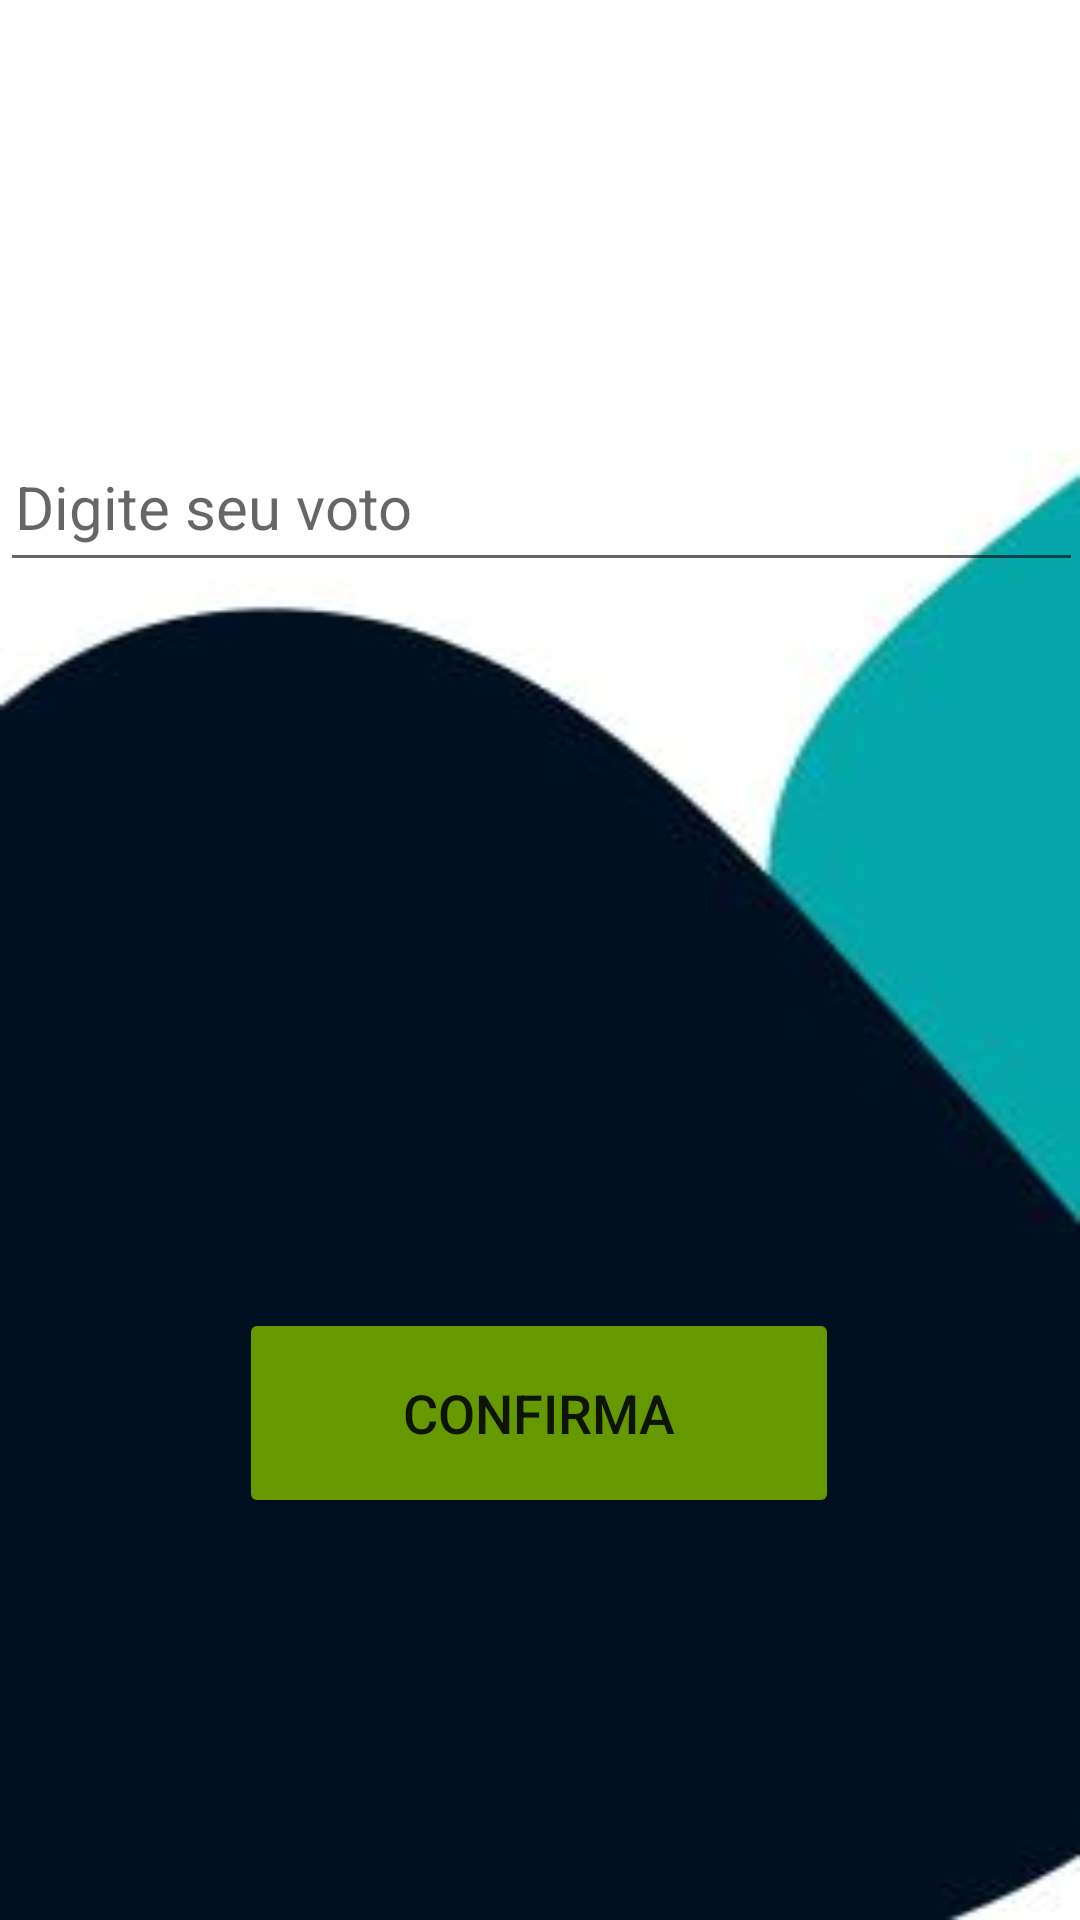

Layout XML and referenced resources for this Android screen:
<!-- AndroidManifest.xml: application theme Theme.AppVotee -->
<!-- res/layout/activity_tela_digita_voto.xml -->
<?xml version="1.0" encoding="utf-8"?>
<androidx.constraintlayout.widget.ConstraintLayout xmlns:android="http://schemas.android.com/apk/res/android"
    xmlns:app="http://schemas.android.com/apk/res-auto"
    xmlns:tools="http://schemas.android.com/tools"
    android:layout_width="match_parent"
    android:layout_height="match_parent"
    android:background="@drawable/imgvotee"
    tools:context=".TelaDigitaVoto">

    <Button
        android:id="@+id/botaoConfirmaVoto"
        android:layout_width="200dp"
        android:layout_height="70dp"
        android:backgroundTint="@android:color/holo_green_dark"
        android:text="Confirma"
        android:textSize="18sp"
        app:layout_constraintBottom_toBottomOf="parent"
        app:layout_constraintEnd_toEndOf="parent"
        app:layout_constraintHorizontal_bias="0.498"
        app:layout_constraintStart_toStartOf="parent"
        app:layout_constraintTop_toTopOf="parent"
        app:layout_constraintVertical_bias="0.765" />

    <com.google.android.material.textfield.TextInputEditText
        android:layout_width="361dp"
        android:layout_height="50dp"
        android:layout_marginStart="72dp"
        android:layout_marginTop="144dp"
        android:layout_marginEnd="72dp"
        android:background="?attr/editTextBackground"
        android:hint="Digite seu voto"
        android:inputType="number"
        android:padding="5dp"
        android:textAlignment="center"
        android:textSize="20sp"
        android:visibility="visible"
        app:layout_constraintBottom_toTopOf="@+id/botaoConfirmaVoto"
        app:layout_constraintEnd_toEndOf="parent"
        app:layout_constraintStart_toStartOf="parent"
        app:layout_constraintTop_toTopOf="parent"
        app:layout_constraintVertical_bias="0.0" />


</androidx.constraintlayout.widget.ConstraintLayout>
<!-- resources referenced by this layout -->
<resources>
  <!-- drawable imgvotee: jpg bitmap (drawable-v24, 11509 bytes) -->
  <style name="Theme.AppVotee" parent="Theme.MaterialComponents.DayNight.DarkActionBar">
          
          <item name="colorPrimary">@color/purple_500</item>
          <item name="colorPrimaryVariant">@color/purple_700</item>
          <item name="colorOnPrimary">@color/white</item>
          
          <item name="colorSecondary">@color/teal_200</item>
          <item name="colorSecondaryVariant">@color/teal_700</item>
          <item name="colorOnSecondary">@color/black</item>
          
          <item name="android:statusBarColor" tools:targetApi="l">?attr/colorPrimaryVariant</item>
          
      </style>
  <color name="purple_500">#FF6200EE</color>
  <color name="purple_700">#FF3700B3</color>
  <color name="white">#FFFFFFFF</color>
  <color name="teal_200">#FF03DAC5</color>
  <color name="teal_700">#FF018786</color>
  <color name="black">#FF000000</color>
</resources>
